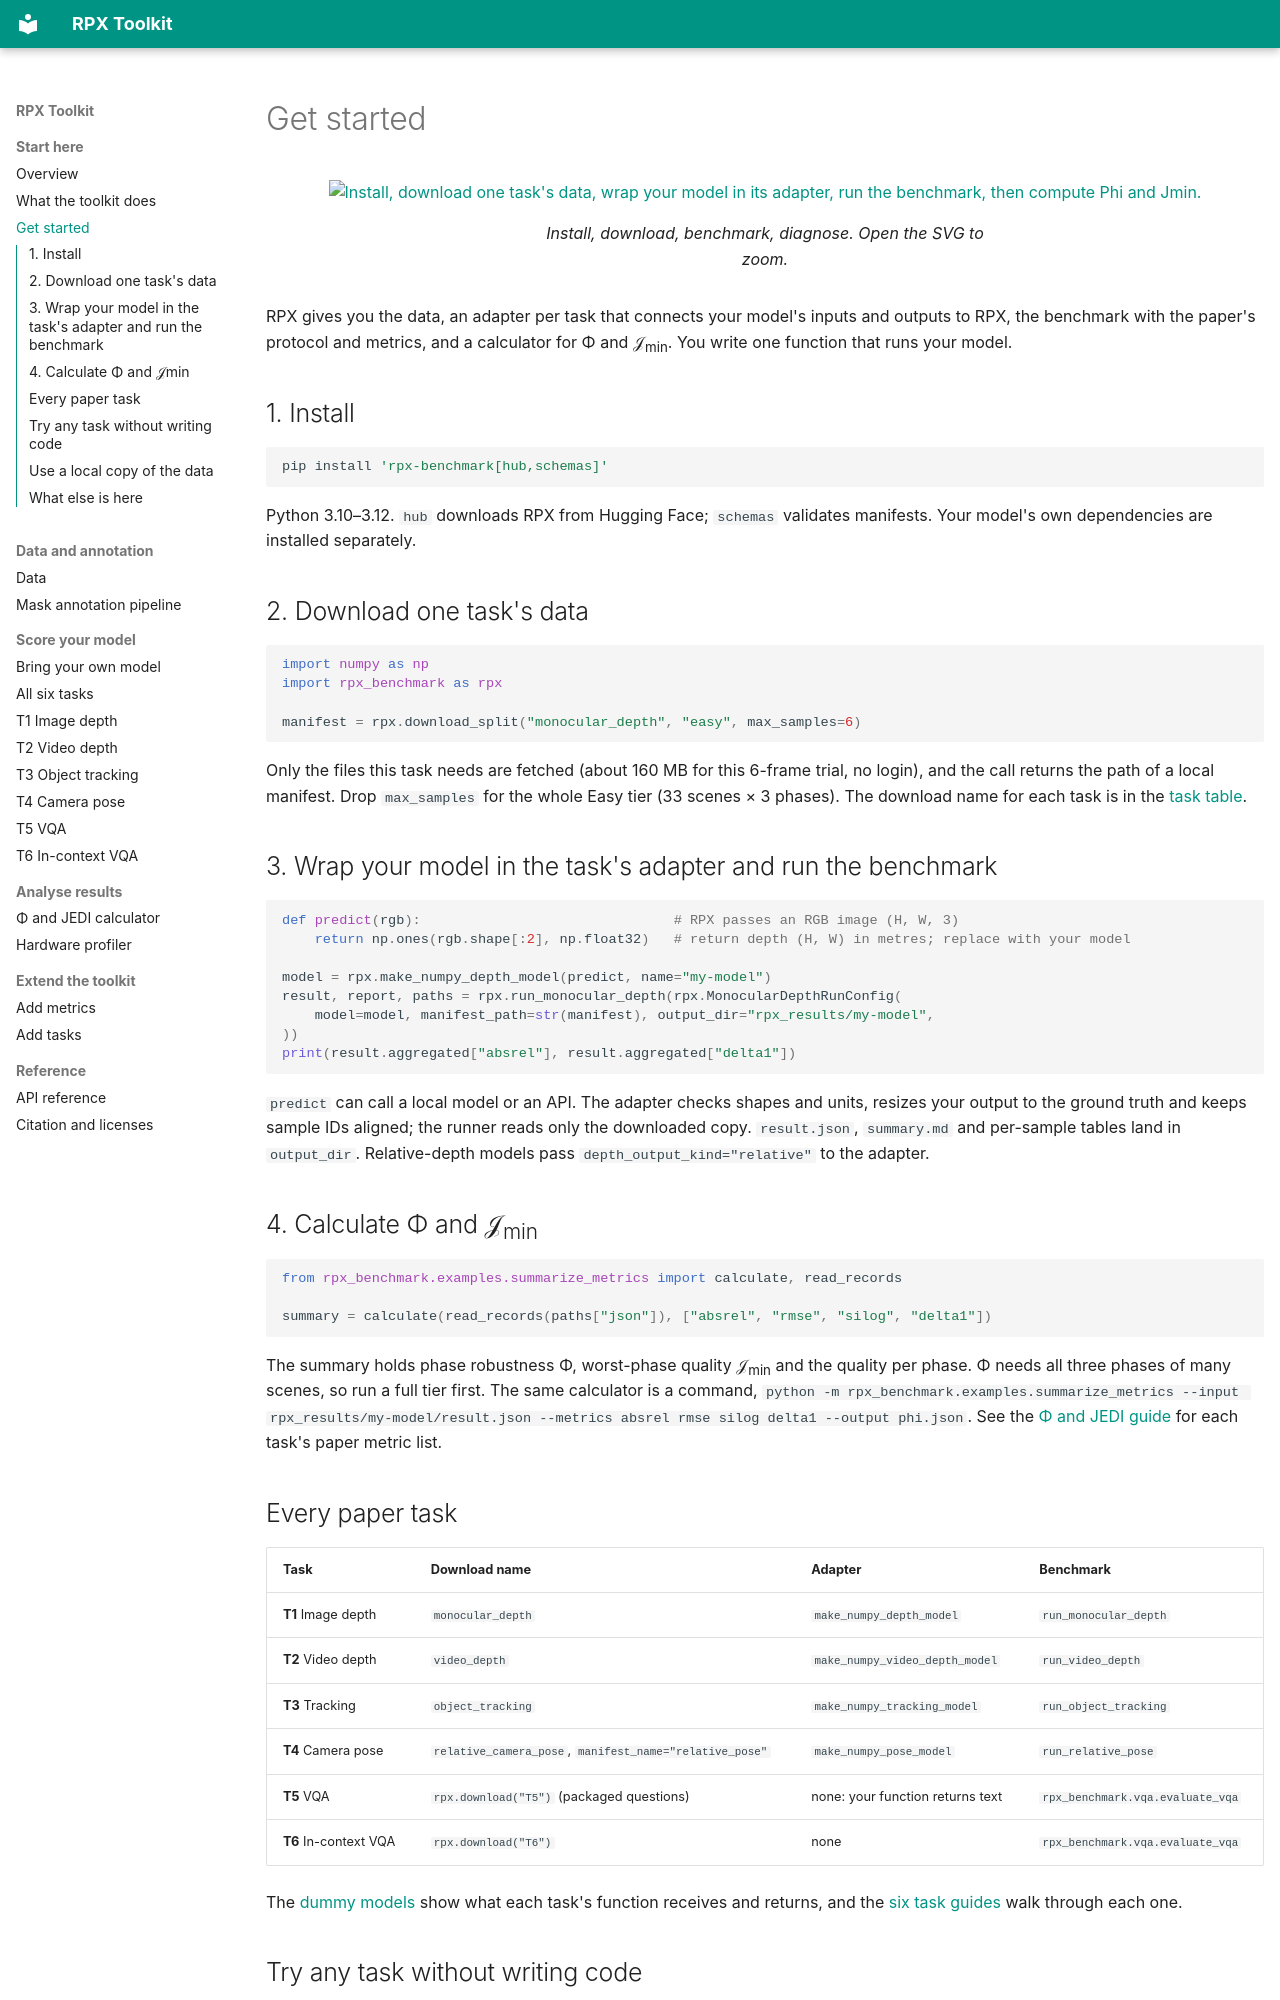

repository: IRVLUTD/RPX · page: getting-started/index.html · generator: mkdocs

# Get started

<figure class="rpx-workflow-figure"><a href="../assets/getting-started.svg"><img src="../assets/getting-started.svg" alt="Install, download one task's data, wrap your model in its adapter, run the benchmark, then compute Phi and Jmin." loading="lazy"></a><figcaption>Install, download, benchmark, diagnose. Open the SVG to zoom.</figcaption></figure>

RPX gives you the data, an adapter per task that connects your model's inputs and outputs to RPX, the benchmark with
the paper's protocol and metrics, and a calculator for Φ and 𝒥<sub>min</sub>. You write one function that runs your
model.

## 1. Install

```bash
pip install 'rpx-benchmark[hub,schemas]'
```

Python 3.10–3.12. `hub` downloads RPX from Hugging Face; `schemas` validates manifests. Your model's own dependencies
are installed separately.

## 2. Download one task's data

```python
import numpy as np
import rpx_benchmark as rpx

manifest = rpx.download_split("monocular_depth", "easy", max_samples=6)
```

Only the files this task needs are fetched (about 160 MB for this 6-frame trial, no login), and the call returns the
path of a local manifest. Drop `max_samples` for the whole Easy tier (33 scenes × 3 phases). The download name for
each task is in the [task table](#every-paper-task).

## 3. Wrap your model in the task's adapter and run the benchmark

```python
def predict(rgb):                               # RPX passes an RGB image (H, W, 3)
    return np.ones(rgb.shape[:2], np.float32)   # return depth (H, W) in metres; replace with your model

model = rpx.make_numpy_depth_model(predict, name="my-model")
result, report, paths = rpx.run_monocular_depth(rpx.MonocularDepthRunConfig(
    model=model, manifest_path=str(manifest), output_dir="rpx_results/my-model",
))
print(result.aggregated["absrel"], result.aggregated["delta1"])
```

`predict` can call a local model or an API. The adapter checks shapes and units, resizes your output to the ground
truth and keeps sample IDs aligned; the runner reads only the downloaded copy. `result.json`, `summary.md` and
per-sample tables land in `output_dir`. Relative-depth models pass `depth_output_kind="relative"` to the adapter.

## 4. Calculate Φ and 𝒥<sub>min</sub>

```python
from rpx_benchmark.examples.summarize_metrics import calculate, read_records

summary = calculate(read_records(paths["json"]), ["absrel", "rmse", "silog", "delta1"])
```

The summary holds phase robustness Φ, worst-phase quality 𝒥<sub>min</sub> and the quality per phase. Φ needs all three
phases of many scenes, so run a full tier first. The same calculator is a command,
`python -m rpx_benchmark.examples.summarize_metrics --input rpx_results/my-model/result.json --metrics absrel rmse silog delta1 --output phi.json`.
See the [Φ and JEDI guide](../analysis/README.md) for each task's paper metric list.
